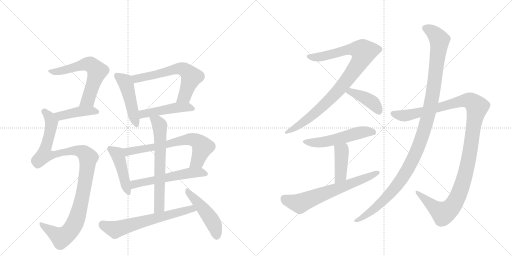
t = 0.00 s
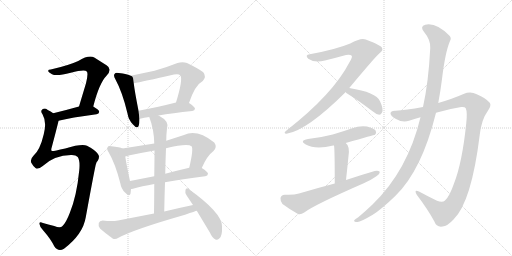
t = 2.97 s
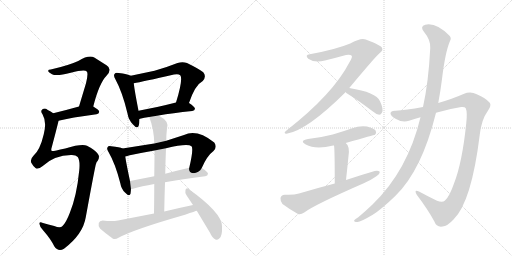
t = 5.95 s
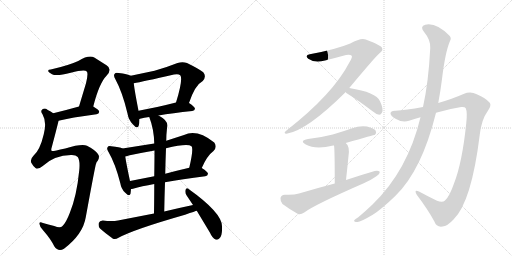
t = 8.92 s
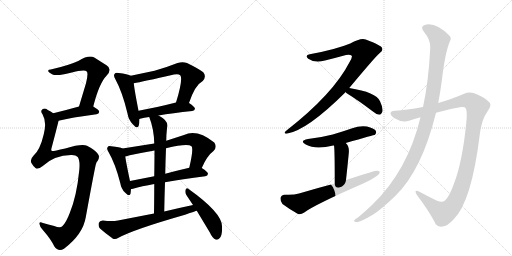
t = 11.90 s
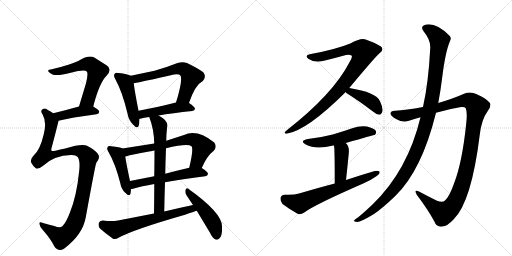
t = 14.87 s

The animated SVG that drew these frames (rendered in a browser with its animation timeline set to each time). Animation: 19 CSS @keyframes rules; one cycle of 14.87 s.

<svg version="1.1" viewBox="0 0 2048 1024" xmlns="http://www.w3.org/2000/svg">
  <g stroke="lightgray" stroke-dasharray="1,1" stroke-width="1" transform="scale(4, 4)">
    <line x1="0" y1="0" x2="256" y2="256"></line>
    <line x1="256" y1="0" x2="0" y2="256"></line>
    <line x1="128" y1="0" x2="128" y2="256"></line>
    <line x1="0" y1="128" x2="256" y2="128"></line>
    <line x1="256" y1="0" x2="512" y2="256"></line>
    <line x1="512" y1="0" x2="256" y2="256"></line>
    <line x1="384" y1="0" x2="384" y2="256"></line>
    <line x1="256" y1="128" x2="512" y2="128"></line>
  </g>
<g transform="scale(1, -1) translate(0, -850)">
   <style type="text/css">
    @keyframes keyframes0 {
      from {
       stroke: black;
       stroke-dashoffset: 617;
       stroke-width: 128;
       }
       67% {
       animation-timing-function: step-end;
       stroke: black;
       stroke-dashoffset: 0;
       stroke-width: 128;
       }
       to {
       stroke: black;
       stroke-width: 1024;
       }
       }
       #make-me-a-hanzi-animation-0 {
         animation: keyframes0 0.752116s both;
         animation-delay: 0.000000s;
         animation-timing-function: linear;
       }
    @keyframes keyframes1 {
      from {
       stroke: black;
       stroke-dashoffset: 426;
       stroke-width: 128;
       }
       58% {
       animation-timing-function: step-end;
       stroke: black;
       stroke-dashoffset: 0;
       stroke-width: 128;
       }
       to {
       stroke: black;
       stroke-width: 1024;
       }
       }
       #make-me-a-hanzi-animation-1 {
         animation: keyframes1 0.596680s both;
         animation-delay: 0.752116s;
         animation-timing-function: linear;
       }
    @keyframes keyframes2 {
      from {
       stroke: black;
       stroke-dashoffset: 1069;
       stroke-width: 128;
       }
       78% {
       animation-timing-function: step-end;
       stroke: black;
       stroke-dashoffset: 0;
       stroke-width: 128;
       }
       to {
       stroke: black;
       stroke-width: 1024;
       }
       }
       #make-me-a-hanzi-animation-2 {
         animation: keyframes2 1.119954s both;
         animation-delay: 1.348796s;
         animation-timing-function: linear;
       }
    @keyframes keyframes3 {
      from {
       stroke: black;
       stroke-dashoffset: 471;
       stroke-width: 128;
       }
       61% {
       animation-timing-function: step-end;
       stroke: black;
       stroke-dashoffset: 0;
       stroke-width: 128;
       }
       to {
       stroke: black;
       stroke-width: 1024;
       }
       }
       #make-me-a-hanzi-animation-3 {
         animation: keyframes3 0.633301s both;
         animation-delay: 2.468750s;
         animation-timing-function: linear;
       }
    @keyframes keyframes4 {
      from {
       stroke: black;
       stroke-dashoffset: 621;
       stroke-width: 128;
       }
       67% {
       animation-timing-function: step-end;
       stroke: black;
       stroke-dashoffset: 0;
       stroke-width: 128;
       }
       to {
       stroke: black;
       stroke-width: 1024;
       }
       }
       #make-me-a-hanzi-animation-4 {
         animation: keyframes4 0.755371s both;
         animation-delay: 3.102051s;
         animation-timing-function: linear;
       }
    @keyframes keyframes5 {
      from {
       stroke: black;
       stroke-dashoffset: 472;
       stroke-width: 128;
       }
       61% {
       animation-timing-function: step-end;
       stroke: black;
       stroke-dashoffset: 0;
       stroke-width: 128;
       }
       to {
       stroke: black;
       stroke-width: 1024;
       }
       }
       #make-me-a-hanzi-animation-5 {
         animation: keyframes5 0.634115s both;
         animation-delay: 3.857422s;
         animation-timing-function: linear;
       }
    @keyframes keyframes6 {
      from {
       stroke: black;
       stroke-dashoffset: 451;
       stroke-width: 128;
       }
       59% {
       animation-timing-function: step-end;
       stroke: black;
       stroke-dashoffset: 0;
       stroke-width: 128;
       }
       to {
       stroke: black;
       stroke-width: 1024;
       }
       }
       #make-me-a-hanzi-animation-6 {
         animation: keyframes6 0.617025s both;
         animation-delay: 4.491536s;
         animation-timing-function: linear;
       }
    @keyframes keyframes7 {
      from {
       stroke: black;
       stroke-dashoffset: 678;
       stroke-width: 128;
       }
       69% {
       animation-timing-function: step-end;
       stroke: black;
       stroke-dashoffset: 0;
       stroke-width: 128;
       }
       to {
       stroke: black;
       stroke-width: 1024;
       }
       }
       #make-me-a-hanzi-animation-7 {
         animation: keyframes7 0.801758s both;
         animation-delay: 5.108561s;
         animation-timing-function: linear;
       }
    @keyframes keyframes8 {
      from {
       stroke: black;
       stroke-dashoffset: 563;
       stroke-width: 128;
       }
       65% {
       animation-timing-function: step-end;
       stroke: black;
       stroke-dashoffset: 0;
       stroke-width: 128;
       }
       to {
       stroke: black;
       stroke-width: 1024;
       }
       }
       #make-me-a-hanzi-animation-8 {
         animation: keyframes8 0.708171s both;
         animation-delay: 5.910319s;
         animation-timing-function: linear;
       }
    @keyframes keyframes9 {
      from {
       stroke: black;
       stroke-dashoffset: 652;
       stroke-width: 128;
       }
       68% {
       animation-timing-function: step-end;
       stroke: black;
       stroke-dashoffset: 0;
       stroke-width: 128;
       }
       to {
       stroke: black;
       stroke-width: 1024;
       }
       }
       #make-me-a-hanzi-animation-9 {
         animation: keyframes9 0.780599s both;
         animation-delay: 6.618490s;
         animation-timing-function: linear;
       }
    @keyframes keyframes10 {
      from {
       stroke: black;
       stroke-dashoffset: 644;
       stroke-width: 128;
       }
       68% {
       animation-timing-function: step-end;
       stroke: black;
       stroke-dashoffset: 0;
       stroke-width: 128;
       }
       to {
       stroke: black;
       stroke-width: 1024;
       }
       }
       #make-me-a-hanzi-animation-10 {
         animation: keyframes10 0.774089s both;
         animation-delay: 7.399089s;
         animation-timing-function: linear;
       }
    @keyframes keyframes11 {
      from {
       stroke: black;
       stroke-dashoffset: 473;
       stroke-width: 128;
       }
       61% {
       animation-timing-function: step-end;
       stroke: black;
       stroke-dashoffset: 0;
       stroke-width: 128;
       }
       to {
       stroke: black;
       stroke-width: 1024;
       }
       }
       #make-me-a-hanzi-animation-11 {
         animation: keyframes11 0.634928s both;
         animation-delay: 8.173177s;
         animation-timing-function: linear;
       }
    @keyframes keyframes12 {
      from {
       stroke: black;
       stroke-dashoffset: 932;
       stroke-width: 128;
       }
       75% {
       animation-timing-function: step-end;
       stroke: black;
       stroke-dashoffset: 0;
       stroke-width: 128;
       }
       to {
       stroke: black;
       stroke-width: 1024;
       }
       }
       #make-me-a-hanzi-animation-12 {
         animation: keyframes12 1.008464s both;
         animation-delay: 8.808105s;
         animation-timing-function: linear;
       }
    @keyframes keyframes13 {
      from {
       stroke: black;
       stroke-dashoffset: 409;
       stroke-width: 128;
       }
       57% {
       animation-timing-function: step-end;
       stroke: black;
       stroke-dashoffset: 0;
       stroke-width: 128;
       }
       to {
       stroke: black;
       stroke-width: 1024;
       }
       }
       #make-me-a-hanzi-animation-13 {
         animation: keyframes13 0.582845s both;
         animation-delay: 9.816569s;
         animation-timing-function: linear;
       }
    @keyframes keyframes14 {
      from {
       stroke: black;
       stroke-dashoffset: 536;
       stroke-width: 128;
       }
       64% {
       animation-timing-function: step-end;
       stroke: black;
       stroke-dashoffset: 0;
       stroke-width: 128;
       }
       to {
       stroke: black;
       stroke-width: 1024;
       }
       }
       #make-me-a-hanzi-animation-14 {
         animation: keyframes14 0.686198s both;
         animation-delay: 10.399414s;
         animation-timing-function: linear;
       }
    @keyframes keyframes15 {
      from {
       stroke: black;
       stroke-dashoffset: 413;
       stroke-width: 128;
       }
       57% {
       animation-timing-function: step-end;
       stroke: black;
       stroke-dashoffset: 0;
       stroke-width: 128;
       }
       to {
       stroke: black;
       stroke-width: 1024;
       }
       }
       #make-me-a-hanzi-animation-15 {
         animation: keyframes15 0.586100s both;
         animation-delay: 11.085612s;
         animation-timing-function: linear;
       }
    @keyframes keyframes16 {
      from {
       stroke: black;
       stroke-dashoffset: 657;
       stroke-width: 128;
       }
       68% {
       animation-timing-function: step-end;
       stroke: black;
       stroke-dashoffset: 0;
       stroke-width: 128;
       }
       to {
       stroke: black;
       stroke-width: 1024;
       }
       }
       #make-me-a-hanzi-animation-16 {
         animation: keyframes16 0.784668s both;
         animation-delay: 11.671712s;
         animation-timing-function: linear;
       }
    @keyframes keyframes17 {
      from {
       stroke: black;
       stroke-dashoffset: 1190;
       stroke-width: 128;
       }
       79% {
       animation-timing-function: step-end;
       stroke: black;
       stroke-dashoffset: 0;
       stroke-width: 128;
       }
       to {
       stroke: black;
       stroke-width: 1024;
       }
       }
       #make-me-a-hanzi-animation-17 {
         animation: keyframes17 1.218424s both;
         animation-delay: 12.456380s;
         animation-timing-function: linear;
       }
    @keyframes keyframes18 {
      from {
       stroke: black;
       stroke-dashoffset: 1161;
       stroke-width: 128;
       }
       79% {
       animation-timing-function: step-end;
       stroke: black;
       stroke-dashoffset: 0;
       stroke-width: 128;
       }
       to {
       stroke: black;
       stroke-width: 1024;
       }
       }
       #make-me-a-hanzi-animation-18 {
         animation: keyframes18 1.194824s both;
         animation-delay: 13.674805s;
         animation-timing-function: linear;
       }
</style>
<path d="M 373 424 Q 397 518 426 547 Q 451 574 426 589 L 377 620 Q 356 632 313 606 Q 274 588 203 572 Q 191 572 193 565 Q 194 561 208 553 Q 226 544 283 559 Q 340 575 347 564 Q 354 557 344 517 L 316 424 C 307 395 365 395 373 424 Z" fill="lightgray"></path> 
<path d="M 234 367 Q 283 380 386 393 Q 396 394 397 403 Q 397 410 373 424 C 355 435 345 432 316 424 Q 259 408 213 397 C 184 390 205 360 234 367 Z" fill="lightgray"></path> 
<path d="M 284 230 Q 303 231 311 222 Q 321 207 317 169 Q 307 66 279 -2 Q 264 -41 250 -54 Q 241 -64 217 -54 Q 192 -47 172 -42 Q 156 -35 158 -46 Q 159 -59 173 -72 Q 203 -106 217 -135 Q 233 -159 256 -145 Q 332 -87 343 -19 Q 382 194 384 194 Q 385 201 391 207 Q 401 225 391 235 Q 379 251 348 267 Q 327 276 261 256 Q 210 244 207 246 Q 203 250 207 261 Q 234 363 234 367 C 238 382 238 382 213 397 Q 203 404 191 410 Q 179 420 170 413 Q 160 407 170 393 Q 188 362 175 313 Q 160 249 133 226 Q 120 213 125 199 Q 132 186 142 178 Q 152 171 171 186 Q 217 229 284 230 Z" fill="lightgray"></path> 
<path d="M 523 547 Q 511 554 475 558 Q 462 561 459 555 Q 452 548 462 532 Q 490 481 510 396 Q 514 371 531 353 Q 550 331 555 348 Q 558 358 558 374 L 554 407 Q 538 489 535 517 C 532 543 532 543 523 547 Z" fill="lightgray"></path> 
<path d="M 756 438 Q 780 510 811 526 Q 827 544 813 561 Q 797 574 748 598 Q 730 605 710 598 Q 662 579 618 567 L 523 547 C 494 541 506 511 535 517 Q 569 523 696 552 Q 714 556 721 549 Q 733 534 704 440 C 695 411 746 410 756 438 Z" fill="lightgray"></path> 
<path d="M 634 388 Q 689 398 769 406 Q 779 407 780 415 Q 780 422 756 438 C 740 449 733 447 704 440 Q 622 419 554 407 C 524 402 529 365 558 374 Q 557 375 560 375 Q 576 379 597 382 L 634 388 Z" fill="lightgray"></path> 
<path d="M 490 256 Q 480 262 445 265 Q 433 268 431 262 Q 425 256 434 242 Q 461 196 481 118 Q 485 94 500 80 Q 518 61 522 75 Q 523 82 524 94 L 520 126 Q 505 196 501 224 C 497 253 497 253 490 256 Z" fill="lightgray"></path> 
<path d="M 617 276 L 490 256 C 460 251 472 217 501 224 Q 508 225 519 229 Q 567 239 618 248 L 664 257 Q 751 278 766 265 Q 775 256 757 179 C 750 150 795 151 807 178 Q 828 227 854 246 Q 870 262 857 280 Q 788 335 736 310 L 665 287 L 617 276 Z" fill="lightgray"></path> 
<path d="M 524 94 Q 527 94 532 95 Q 566 105 617 114 L 660 121 Q 727 134 821 145 Q 831 146 832 155 Q 832 162 807 178 C 793 187 786 186 757 179 Q 705 167 661 155 L 617 145 L 520 126 C 491 120 494 89 524 94 Z" fill="lightgray"></path> 
<path d="M 597 382 Q 616 333 617 276 L 618 248 Q 618 209 617 145 L 617 114 Q 617 63 616 -4 C 616 -34 656 -26 657 4 Q 658 65 660 121 L 661 155 Q 662 209 664 257 L 665 287 Q 665 311 668 337 Q 678 365 636 387 Q 635 388 634 388 C 608 403 587 410 597 382 Z" fill="lightgray"></path> 
<path d="M 616 -4 L 472 -32 Q 448 -36 411 -32 Q 398 -33 395 -42 Q 392 -55 400 -64 Q 421 -83 452 -105 Q 462 -109 474 -101 Q 537 -67 740 -9 Q 783 6 787 7 C 816 16 801 36 772 30 Q 715 18 657 4 L 616 -4 Z" fill="lightgray"></path> 
<path d="M 787 7 L 840 -81 Q 849 -102 862 -108 Q 869 -111 877 -104 Q 890 -95 888 -55 Q 888 -1 753 95 Q 746 101 742 91 Q 739 79 746 69 L 772 30 L 787 7 Z" fill="lightgray"></path> 
<path d="M 1397 498 Q 1503 625 1518 637 Q 1534 649 1528 658 Q 1527 668 1463 692 Q 1445 701 1401 676 Q 1343 652 1239 633 Q 1218 630 1233 615 Q 1258 597 1300 608 Q 1348 620 1384 630 Q 1400 634 1407 627 Q 1410 621 1399 603 Q 1333 474 1146 328 Q 1131 316 1146 315 Q 1227 327 1383 482 L 1397 498 Z" fill="lightgray"></path> 
<path d="M 1383 482 Q 1384 478 1390 475 Q 1435 447 1489 406 Q 1504 393 1517 391 Q 1524 391 1528 400 Q 1535 413 1520 445 Q 1505 481 1397 498 C 1369 503 1369 503 1383 482 Z" fill="lightgray"></path> 
<path d="M 1383 278 Q 1498 311 1500 311 Q 1507 318 1503 327 Q 1496 337 1468 344 Q 1438 348 1409 337 Q 1372 324 1331 312 Q 1285 300 1232 294 Q 1196 287 1223 272 Q 1262 250 1333 268 Q 1334 268 1336 268 L 1383 278 Z" fill="lightgray"></path> 
<path d="M 1336 268 Q 1339 256 1339 116 C 1339 86 1381 100 1384 130 Q 1390 184 1394 226 Q 1400 265 1383 278 C 1361 299 1332 298 1336 268 Z" fill="lightgray"></path> 
<path d="M 1339 116 Q 1270 98 1196 76 Q 1174 69 1139 71 Q 1124 70 1122 58 Q 1121 43 1130 34 Q 1155 15 1192 -6 Q 1204 -9 1217 0 Q 1256 30 1455 117 Q 1483 129 1504 144 Q 1519 153 1519 163 Q 1513 169 1499 166 Q 1444 150 1384 130 L 1339 116 Z" fill="lightgray"></path> 
<path d="M 1744 399 Q 1793 414 1845 422 Q 1860 423 1863 417 Q 1870 401 1865 357 Q 1849 200 1816 116 Q 1798 64 1780 48 Q 1770 38 1748 47 Q 1709 66 1676 84 Q 1654 94 1667 71 Q 1713 10 1737 -35 Q 1746 -60 1770 -56 Q 1789 -55 1814 -28 Q 1886 42 1919 311 Q 1926 372 1951 406 Q 1967 428 1959 439 Q 1943 458 1907 473 Q 1882 486 1854 474 Q 1811 455 1753 438 L 1692 422 Q 1623 409 1582 407 Q 1563 408 1562 397 Q 1561 387 1584 374 Q 1612 358 1636 367 Q 1657 374 1682 381 L 1744 399 Z" fill="lightgray"></path> 
<path d="M 1682 381 Q 1631 168 1490 32 Q 1465 8 1433 -19 Q 1420 -26 1417 -31 Q 1413 -38 1430 -38 Q 1442 -38 1491 -9 Q 1525 12 1581 66 Q 1687 168 1744 399 L 1753 438 Q 1762 486 1768 534 Q 1781 642 1800 686 Q 1807 698 1798 707 Q 1744 761 1701 751 Q 1679 744 1695 724 Q 1723 690 1721 658 Q 1714 520 1692 422 L 1682 381 Z" fill="lightgray"></path> 
      <clipPath id="make-me-a-hanzi-clip-0">
      <path d="M 373 424 Q 397 518 426 547 Q 451 574 426 589 L 377 620 Q 356 632 313 606 Q 274 588 203 572 Q 191 572 193 565 Q 194 561 208 553 Q 226 544 283 559 Q 340 575 347 564 Q 354 557 344 517 L 316 424 C 307 395 365 395 373 424 Z" fill="lightgray"></path>
      </clipPath>
      <path clip-path="url(#make-me-a-hanzi-clip-0)" d="M 200 566 L 235 564 L 346 594 L 362 592 L 377 580 L 389 565 L 356 461 L 351 450 L 323 429 " fill="none" id="make-me-a-hanzi-animation-0" stroke-dasharray="489 978" stroke-linecap="round"></path>

      <clipPath id="make-me-a-hanzi-clip-1">
      <path d="M 234 367 Q 283 380 386 393 Q 396 394 397 403 Q 397 410 373 424 C 355 435 345 432 316 424 Q 259 408 213 397 C 184 390 205 360 234 367 Z" fill="lightgray"></path>
      </clipPath>
      <path clip-path="url(#make-me-a-hanzi-clip-1)" d="M 221 395 L 246 387 L 323 405 L 366 408 L 387 403 " fill="none" id="make-me-a-hanzi-animation-1" stroke-dasharray="298 596" stroke-linecap="round"></path>

      <clipPath id="make-me-a-hanzi-clip-2">
      <path d="M 284 230 Q 303 231 311 222 Q 321 207 317 169 Q 307 66 279 -2 Q 264 -41 250 -54 Q 241 -64 217 -54 Q 192 -47 172 -42 Q 156 -35 158 -46 Q 159 -59 173 -72 Q 203 -106 217 -135 Q 233 -159 256 -145 Q 332 -87 343 -19 Q 382 194 384 194 Q 385 201 391 207 Q 401 225 391 235 Q 379 251 348 267 Q 327 276 261 256 Q 210 244 207 246 Q 203 250 207 261 Q 234 363 234 367 C 238 382 238 382 213 397 Q 203 404 191 410 Q 179 420 170 413 Q 160 407 170 393 Q 188 362 175 313 Q 160 249 133 226 Q 120 213 125 199 Q 132 186 142 178 Q 152 171 171 186 Q 217 229 284 230 Z" fill="lightgray"></path>
      </clipPath>
      <path clip-path="url(#make-me-a-hanzi-clip-2)" d="M 177 403 L 199 380 L 206 357 L 178 232 L 209 229 L 252 243 L 311 247 L 336 239 L 354 218 L 323 29 L 301 -39 L 283 -70 L 245 -100 L 167 -50 " fill="none" id="make-me-a-hanzi-animation-2" stroke-dasharray="941 1882" stroke-linecap="round"></path>

      <clipPath id="make-me-a-hanzi-clip-3">
      <path d="M 523 547 Q 511 554 475 558 Q 462 561 459 555 Q 452 548 462 532 Q 490 481 510 396 Q 514 371 531 353 Q 550 331 555 348 Q 558 358 558 374 L 554 407 Q 538 489 535 517 C 532 543 532 543 523 547 Z" fill="lightgray"></path>
      </clipPath>
      <path clip-path="url(#make-me-a-hanzi-clip-3)" d="M 468 547 L 495 528 L 506 509 L 543 353 " fill="none" id="make-me-a-hanzi-animation-3" stroke-dasharray="343 686" stroke-linecap="round"></path>

      <clipPath id="make-me-a-hanzi-clip-4">
      <path d="M 756 438 Q 780 510 811 526 Q 827 544 813 561 Q 797 574 748 598 Q 730 605 710 598 Q 662 579 618 567 L 523 547 C 494 541 506 511 535 517 Q 569 523 696 552 Q 714 556 721 549 Q 733 534 704 440 C 695 411 746 410 756 438 Z" fill="lightgray"></path>
      </clipPath>
      <path clip-path="url(#make-me-a-hanzi-clip-4)" d="M 531 544 L 552 536 L 711 576 L 735 573 L 765 542 L 737 464 L 711 452 " fill="none" id="make-me-a-hanzi-animation-4" stroke-dasharray="493 986" stroke-linecap="round"></path>

      <clipPath id="make-me-a-hanzi-clip-5">
      <path d="M 634 388 Q 689 398 769 406 Q 779 407 780 415 Q 780 422 756 438 C 740 449 733 447 704 440 Q 622 419 554 407 C 524 402 529 365 558 374 Q 557 375 560 375 Q 576 379 597 382 L 634 388 Z" fill="lightgray"></path>
      </clipPath>
      <path clip-path="url(#make-me-a-hanzi-clip-5)" d="M 564 382 L 578 396 L 701 419 L 749 422 L 771 414 " fill="none" id="make-me-a-hanzi-animation-5" stroke-dasharray="344 688" stroke-linecap="round"></path>

      <clipPath id="make-me-a-hanzi-clip-6">
      <path d="M 490 256 Q 480 262 445 265 Q 433 268 431 262 Q 425 256 434 242 Q 461 196 481 118 Q 485 94 500 80 Q 518 61 522 75 Q 523 82 524 94 L 520 126 Q 505 196 501 224 C 497 253 497 253 490 256 Z" fill="lightgray"></path>
      </clipPath>
      <path clip-path="url(#make-me-a-hanzi-clip-6)" d="M 440 255 L 470 231 L 512 80 " fill="none" id="make-me-a-hanzi-animation-6" stroke-dasharray="323 646" stroke-linecap="round"></path>

      <clipPath id="make-me-a-hanzi-clip-7">
      <path d="M 617 276 L 490 256 C 460 251 472 217 501 224 Q 508 225 519 229 Q 567 239 618 248 L 664 257 Q 751 278 766 265 Q 775 256 757 179 C 750 150 795 151 807 178 Q 828 227 854 246 Q 870 262 857 280 Q 788 335 736 310 L 665 287 L 617 276 Z" fill="lightgray"></path>
      </clipPath>
      <path clip-path="url(#make-me-a-hanzi-clip-7)" d="M 498 253 L 508 244 L 537 247 L 673 272 L 735 290 L 770 292 L 791 284 L 809 259 L 789 204 L 763 190 " fill="none" id="make-me-a-hanzi-animation-7" stroke-dasharray="550 1100" stroke-linecap="round"></path>

      <clipPath id="make-me-a-hanzi-clip-8">
      <path d="M 524 94 Q 527 94 532 95 Q 566 105 617 114 L 660 121 Q 727 134 821 145 Q 831 146 832 155 Q 832 162 807 178 C 793 187 786 186 757 179 Q 705 167 661 155 L 617 145 L 520 126 C 491 120 494 89 524 94 Z" fill="lightgray"></path>
      </clipPath>
      <path clip-path="url(#make-me-a-hanzi-clip-8)" d="M 527 100 L 544 115 L 754 158 L 805 161 L 823 154 " fill="none" id="make-me-a-hanzi-animation-8" stroke-dasharray="435 870" stroke-linecap="round"></path>

      <clipPath id="make-me-a-hanzi-clip-9">
      <path d="M 597 382 Q 616 333 617 276 L 618 248 Q 618 209 617 145 L 617 114 Q 617 63 616 -4 C 616 -34 656 -26 657 4 Q 658 65 660 121 L 661 155 Q 662 209 664 257 L 665 287 Q 665 311 668 337 Q 678 365 636 387 Q 635 388 634 388 C 608 403 587 410 597 382 Z" fill="lightgray"></path>
      </clipPath>
      <path clip-path="url(#make-me-a-hanzi-clip-9)" d="M 604 377 L 632 361 L 640 333 L 638 27 L 621 4 " fill="none" id="make-me-a-hanzi-animation-9" stroke-dasharray="524 1048" stroke-linecap="round"></path>

      <clipPath id="make-me-a-hanzi-clip-10">
      <path d="M 616 -4 L 472 -32 Q 448 -36 411 -32 Q 398 -33 395 -42 Q 392 -55 400 -64 Q 421 -83 452 -105 Q 462 -109 474 -101 Q 537 -67 740 -9 Q 783 6 787 7 C 816 16 801 36 772 30 Q 715 18 657 4 L 616 -4 Z" fill="lightgray"></path>
      </clipPath>
      <path clip-path="url(#make-me-a-hanzi-clip-10)" d="M 410 -48 L 461 -68 L 753 12 L 783 12 " fill="none" id="make-me-a-hanzi-animation-10" stroke-dasharray="516 1032" stroke-linecap="round"></path>

      <clipPath id="make-me-a-hanzi-clip-11">
      <path d="M 787 7 L 840 -81 Q 849 -102 862 -108 Q 869 -111 877 -104 Q 890 -95 888 -55 Q 888 -1 753 95 Q 746 101 742 91 Q 739 79 746 69 L 772 30 L 787 7 Z" fill="lightgray"></path>
      </clipPath>
      <path clip-path="url(#make-me-a-hanzi-clip-11)" d="M 750 85 L 846 -30 L 862 -64 L 866 -93 " fill="none" id="make-me-a-hanzi-animation-11" stroke-dasharray="345 690" stroke-linecap="round"></path>

      <clipPath id="make-me-a-hanzi-clip-12">
      <path d="M 1397 498 Q 1503 625 1518 637 Q 1534 649 1528 658 Q 1527 668 1463 692 Q 1445 701 1401 676 Q 1343 652 1239 633 Q 1218 630 1233 615 Q 1258 597 1300 608 Q 1348 620 1384 630 Q 1400 634 1407 627 Q 1410 621 1399 603 Q 1333 474 1146 328 Q 1131 316 1146 315 Q 1227 327 1383 482 L 1397 498 Z" fill="lightgray"></path>
      </clipPath>
      <path clip-path="url(#make-me-a-hanzi-clip-12)" d="M 1236 624 L 1275 621 L 1404 653 L 1440 651 L 1455 643 L 1437 599 L 1343 476 L 1260 397 L 1203 353 L 1149 322 " fill="none" id="make-me-a-hanzi-animation-12" stroke-dasharray="804 1608" stroke-linecap="round"></path>

      <clipPath id="make-me-a-hanzi-clip-13">
      <path d="M 1383 482 Q 1384 478 1390 475 Q 1435 447 1489 406 Q 1504 393 1517 391 Q 1524 391 1528 400 Q 1535 413 1520 445 Q 1505 481 1397 498 C 1369 503 1369 503 1383 482 Z" fill="lightgray"></path>
      </clipPath>
      <path clip-path="url(#make-me-a-hanzi-clip-13)" d="M 1391 483 L 1406 484 L 1481 447 L 1503 427 L 1514 405 " fill="none" id="make-me-a-hanzi-animation-13" stroke-dasharray="281 562" stroke-linecap="round"></path>

      <clipPath id="make-me-a-hanzi-clip-14">
      <path d="M 1383 278 Q 1498 311 1500 311 Q 1507 318 1503 327 Q 1496 337 1468 344 Q 1438 348 1409 337 Q 1372 324 1331 312 Q 1285 300 1232 294 Q 1196 287 1223 272 Q 1262 250 1333 268 Q 1334 268 1336 268 L 1383 278 Z" fill="lightgray"></path>
      </clipPath>
      <path clip-path="url(#make-me-a-hanzi-clip-14)" d="M 1224 284 L 1285 280 L 1390 303 L 1447 322 L 1483 323 L 1497 317 " fill="none" id="make-me-a-hanzi-animation-14" stroke-dasharray="408 816" stroke-linecap="round"></path>

      <clipPath id="make-me-a-hanzi-clip-15">
      <path d="M 1336 268 Q 1339 256 1339 116 C 1339 86 1381 100 1384 130 Q 1390 184 1394 226 Q 1400 265 1383 278 C 1361 299 1332 298 1336 268 Z" fill="lightgray"></path>
      </clipPath>
      <path clip-path="url(#make-me-a-hanzi-clip-15)" d="M 1342 267 L 1366 245 L 1367 237 L 1362 148 L 1343 129 " fill="none" id="make-me-a-hanzi-animation-15" stroke-dasharray="285 570" stroke-linecap="round"></path>

      <clipPath id="make-me-a-hanzi-clip-16">
      <path d="M 1339 116 Q 1270 98 1196 76 Q 1174 69 1139 71 Q 1124 70 1122 58 Q 1121 43 1130 34 Q 1155 15 1192 -6 Q 1204 -9 1217 0 Q 1256 30 1455 117 Q 1483 129 1504 144 Q 1519 153 1519 163 Q 1513 169 1499 166 Q 1444 150 1384 130 L 1339 116 Z" fill="lightgray"></path>
      </clipPath>
      <path clip-path="url(#make-me-a-hanzi-clip-16)" d="M 1138 55 L 1199 36 L 1513 160 " fill="none" id="make-me-a-hanzi-animation-16" stroke-dasharray="529 1058" stroke-linecap="round"></path>

      <clipPath id="make-me-a-hanzi-clip-17">
      <path d="M 1744 399 Q 1793 414 1845 422 Q 1860 423 1863 417 Q 1870 401 1865 357 Q 1849 200 1816 116 Q 1798 64 1780 48 Q 1770 38 1748 47 Q 1709 66 1676 84 Q 1654 94 1667 71 Q 1713 10 1737 -35 Q 1746 -60 1770 -56 Q 1789 -55 1814 -28 Q 1886 42 1919 311 Q 1926 372 1951 406 Q 1967 428 1959 439 Q 1943 458 1907 473 Q 1882 486 1854 474 Q 1811 455 1753 438 L 1692 422 Q 1623 409 1582 407 Q 1563 408 1562 397 Q 1561 387 1584 374 Q 1612 358 1636 367 Q 1657 374 1682 381 L 1744 399 Z" fill="lightgray"></path>
      </clipPath>
      <path clip-path="url(#make-me-a-hanzi-clip-17)" d="M 1573 395 L 1625 387 L 1858 448 L 1888 443 L 1908 423 L 1868 181 L 1846 101 L 1815 34 L 1796 11 L 1773 -3 L 1734 22 L 1677 73 " fill="none" id="make-me-a-hanzi-animation-17" stroke-dasharray="1062 2124" stroke-linecap="round"></path>

      <clipPath id="make-me-a-hanzi-clip-18">
      <path d="M 1682 381 Q 1631 168 1490 32 Q 1465 8 1433 -19 Q 1420 -26 1417 -31 Q 1413 -38 1430 -38 Q 1442 -38 1491 -9 Q 1525 12 1581 66 Q 1687 168 1744 399 L 1753 438 Q 1762 486 1768 534 Q 1781 642 1800 686 Q 1807 698 1798 707 Q 1744 761 1701 751 Q 1679 744 1695 724 Q 1723 690 1721 658 Q 1714 520 1692 422 L 1682 381 Z" fill="lightgray"></path>
      </clipPath>
      <path clip-path="url(#make-me-a-hanzi-clip-18)" d="M 1702 737 L 1744 710 L 1758 684 L 1727 450 L 1685 292 L 1635 180 L 1585 104 L 1514 29 L 1424 -33 " fill="none" id="make-me-a-hanzi-animation-18" stroke-dasharray="1033 2066" stroke-linecap="round"></path>

</g>
</svg>
